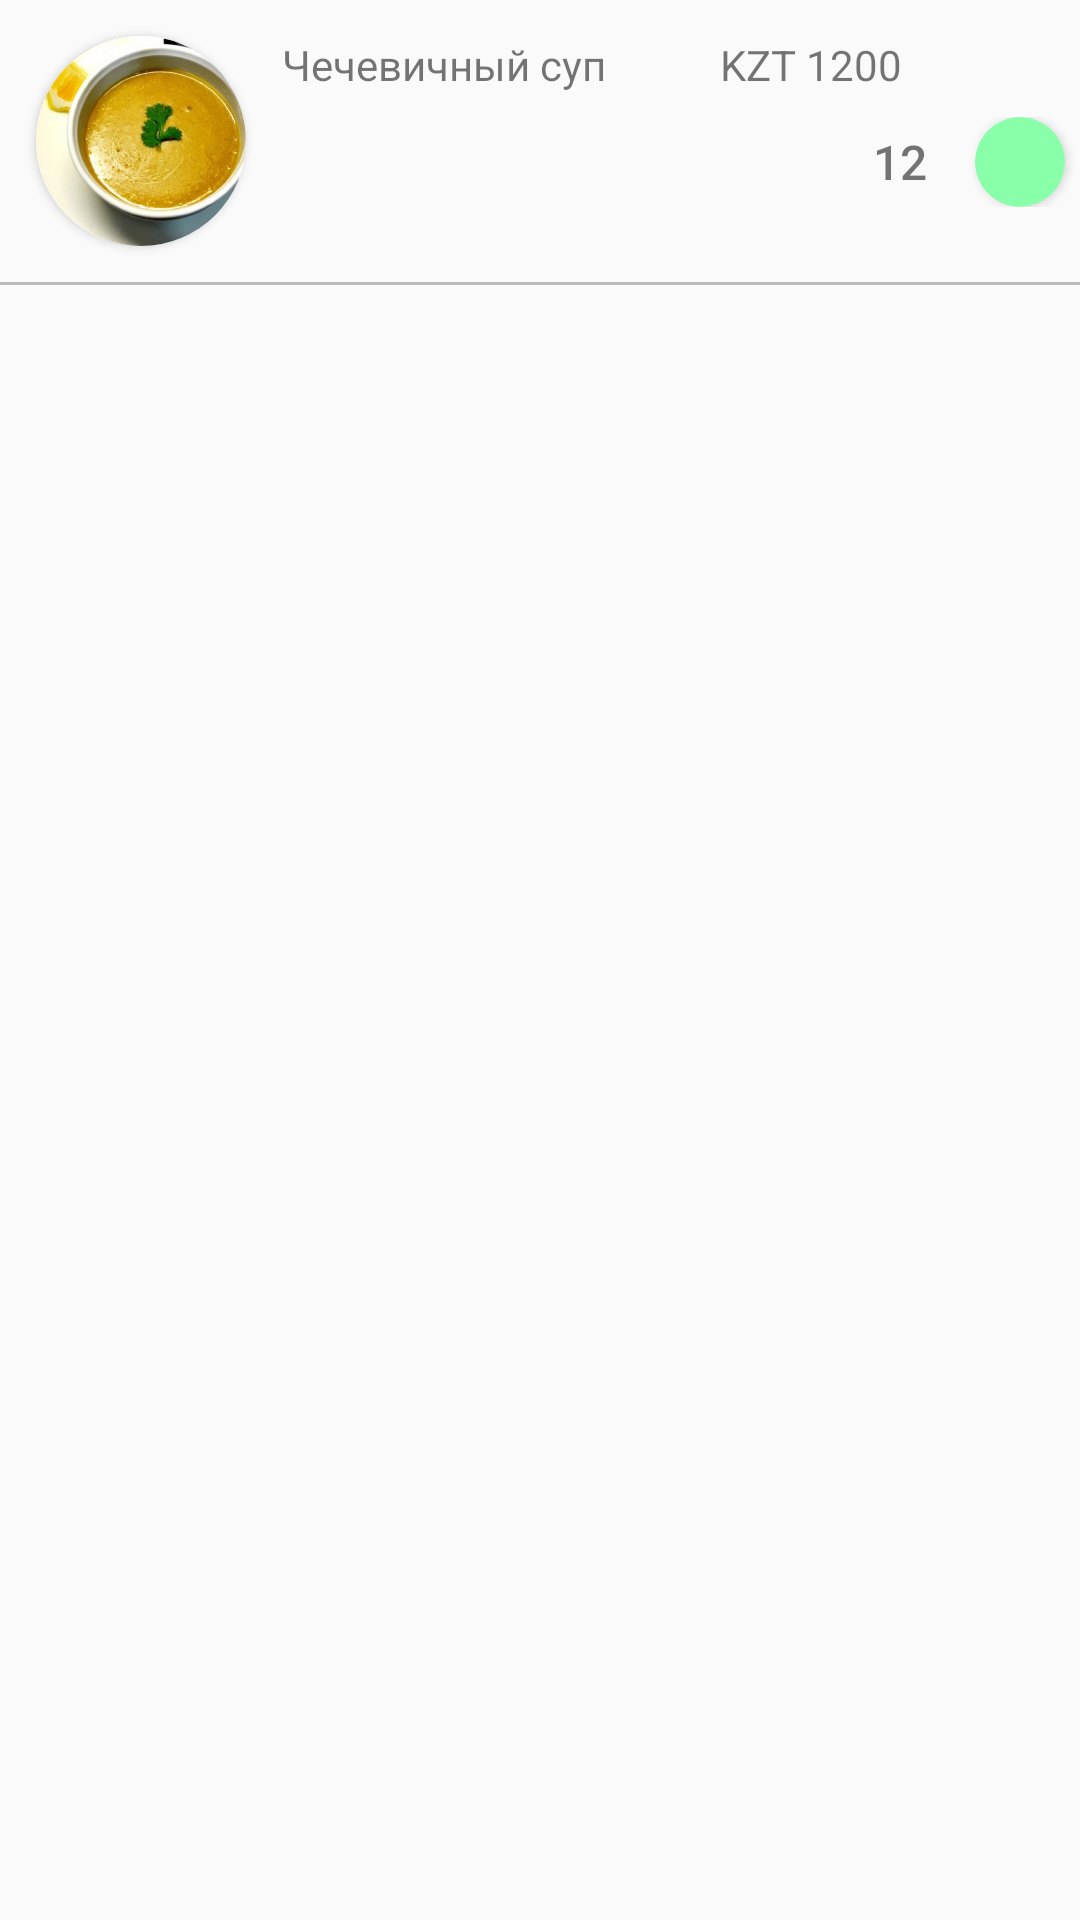

The Android layout XML behind this screen, and the referenced resources:
<!-- AndroidManifest.xml: application theme Theme.MenuApp -->
<!-- res/layout/recyclerview_item.xml -->
<?xml version="1.0" encoding="utf-8"?>
<LinearLayout xmlns:android="http://schemas.android.com/apk/res/android"
    android:layout_width="match_parent"
    android:layout_height="wrap_content"
    android:orientation="vertical"
    xmlns:app="http://schemas.android.com/apk/res-auto">
    <FrameLayout
        android:id="@+id/fl_type"
        android:layout_width="match_parent"
        android:layout_height="wrap_content"
        android:background="@color/type"
        android:visibility="gone">
        <TextView
            android:id="@+id/tv_type"
            android:text="Первые блюда"
            android:fontFamily="sans-serif"
            android:textSize="16sp"
            android:layout_marginStart="16dp"
            android:layout_marginEnd="16dp"
            android:layout_marginTop="8dp"
            android:layout_marginBottom="8dp"
            android:layout_width="wrap_content"
            android:layout_height="wrap_content"/>
    </FrameLayout>
    <LinearLayout
        android:layout_width="match_parent"
        android:layout_height="94dp"
        android:orientation="horizontal">

        <LinearLayout
            android:layout_width="0dp"
            android:layout_height="match_parent"
            android:orientation="horizontal"
            android:layout_weight="4">
            <androidx.cardview.widget.CardView
                android:layout_width="70dp"
                android:layout_height="70dp"
                android:layout_marginTop="12dp"
                android:layout_marginBottom="12dp"
                android:layout_marginStart="12dp"
                app:cardCornerRadius="35dp"
                android:elevation="10dp"
                android:layout_marginLeft="12dp">

                <ImageView
                    android:id="@+id/iv_image"
                    android:layout_width="match_parent"
                    android:layout_height="match_parent"
                    android:src="@drawable/ic_pervoe_chechevica"
                    android:background="@color/white"
                    android:scaleType="centerCrop"
                    />
            </androidx.cardview.widget.CardView>
            <LinearLayout
                android:layout_width="match_parent"
                android:layout_height="wrap_content"
                android:orientation="vertical">
                <TextView
                    android:id="@+id/tv_name"
                    android:layout_width="match_parent"
                    android:layout_height="wrap_content"
                    android:text="Чечевичный суп"
                    android:layout_marginTop="12dp"
                    android:layout_marginStart="12dp"
                    android:layout_marginEnd="12dp"
                    />
                <TextView
                    android:id="@+id/tv_sctructure"
                    android:layout_width="match_parent"
                    android:layout_height="wrap_content"
                    android:layout_marginStart="12dp"
                    android:layout_marginEnd="12dp"
                    android:layout_marginTop="4dp"
                    android:textSize="12sp"/>
            </LinearLayout>
        </LinearLayout>
        <LinearLayout
            android:layout_width="0dp"
            android:layout_height="match_parent"
            android:layout_weight="2"
            android:orientation="vertical">
            <TextView
                android:id="@+id/tv_cost"
                android:layout_width="wrap_content"
                android:layout_height="wrap_content"
                android:layout_marginTop="12dp"
                android:text="KZT 1200"/>
            <LinearLayout
                android:layout_width="match_parent"
                android:layout_height="wrap_content"
                android:layout_marginTop="8dp"
                android:orientation="horizontal">
                <FrameLayout
                    android:layout_width="0dp"
                    android:layout_height="wrap_content"
                    android:layout_weight="1">
                    <androidx.cardview.widget.CardView
                        android:id="@+id/fl_remove"
                        android:layout_width="30dp"
                        android:layout_height="30dp"
                        android:visibility="invisible"
                        app:cardCornerRadius="15dp"
                        android:layout_gravity="center"
                        app:cardBackgroundColor="@color/remove">
                        <ImageView
                            android:layout_width="wrap_content"
                            android:layout_height="wrap_content"
                            android:layout_gravity="center"
                            android:src="@drawable/ic_minus"/>
                    </androidx.cardview.widget.CardView>
                </FrameLayout>
                <TextView
                    android:id="@+id/tv_count"
                    android:layout_width="0dp"
                    android:text="12"
                    android:layout_gravity="center"
                    android:gravity="center"
                    android:textSize="16sp"
                    android:fontFamily="sans-serif-medium"
                    android:layout_height="wrap_content"
                    android:layout_weight="1"/>
                <FrameLayout
                    android:layout_width="0dp"
                    android:layout_height="wrap_content"
                    android:layout_weight="1">
                    <androidx.cardview.widget.CardView
                        android:id="@+id/fl_add"
                        android:layout_width="30dp"
                        android:layout_height="30dp"
                        app:cardCornerRadius="15dp"
                        android:layout_gravity="center"
                        app:cardBackgroundColor="@color/add">
                        <ImageView
                            android:layout_width="wrap_content"
                            android:layout_height="wrap_content"
                            android:layout_gravity="center"
                            android:src="@drawable/ic_plus"/>
                    </androidx.cardview.widget.CardView>
                </FrameLayout>
            </LinearLayout>
        </LinearLayout>
    </LinearLayout>

    <FrameLayout
        android:layout_width="match_parent"
        android:layout_height="1dp"
        android:background="@color/border"/>
</LinearLayout>
<!-- resources referenced by this layout -->
<resources>
  <color name="add">#8affa9</color>
  <color name="border">#bababa</color>
  <color name="remove">#ff9f8a</color>
  <color name="type">#e0e0e0</color>
  <color name="white">#FFFFFFFF</color>
  <!-- drawable ic_pervoe_chechevica: jpg bitmap (drawable-xxhdpi, 43299 bytes) -->
  <style name="Theme.MenuApp" parent="Theme.AppCompat.Light.DarkActionBar">
          
          <item name="colorPrimary">@color/purple_500</item>
          <item name="colorPrimaryVariant">@color/purple_700</item>
          <item name="colorOnPrimary">@color/white</item>
          
          <item name="colorSecondary">@color/teal_200</item>
          <item name="colorSecondaryVariant">@color/teal_700</item>
          <item name="colorOnSecondary">@color/black</item>
          
          <item name="android:statusBarColor" tools:targetApi="l">?attr/colorPrimaryVariant</item>
          
      </style>
  <color name="purple_500">#FF6200EE</color>
  <color name="purple_700">#FF3700B3</color>
  <color name="teal_200">#FF03DAC5</color>
  <color name="teal_700">#FF018786</color>
  <color name="black">#FF000000</color>
</resources>
